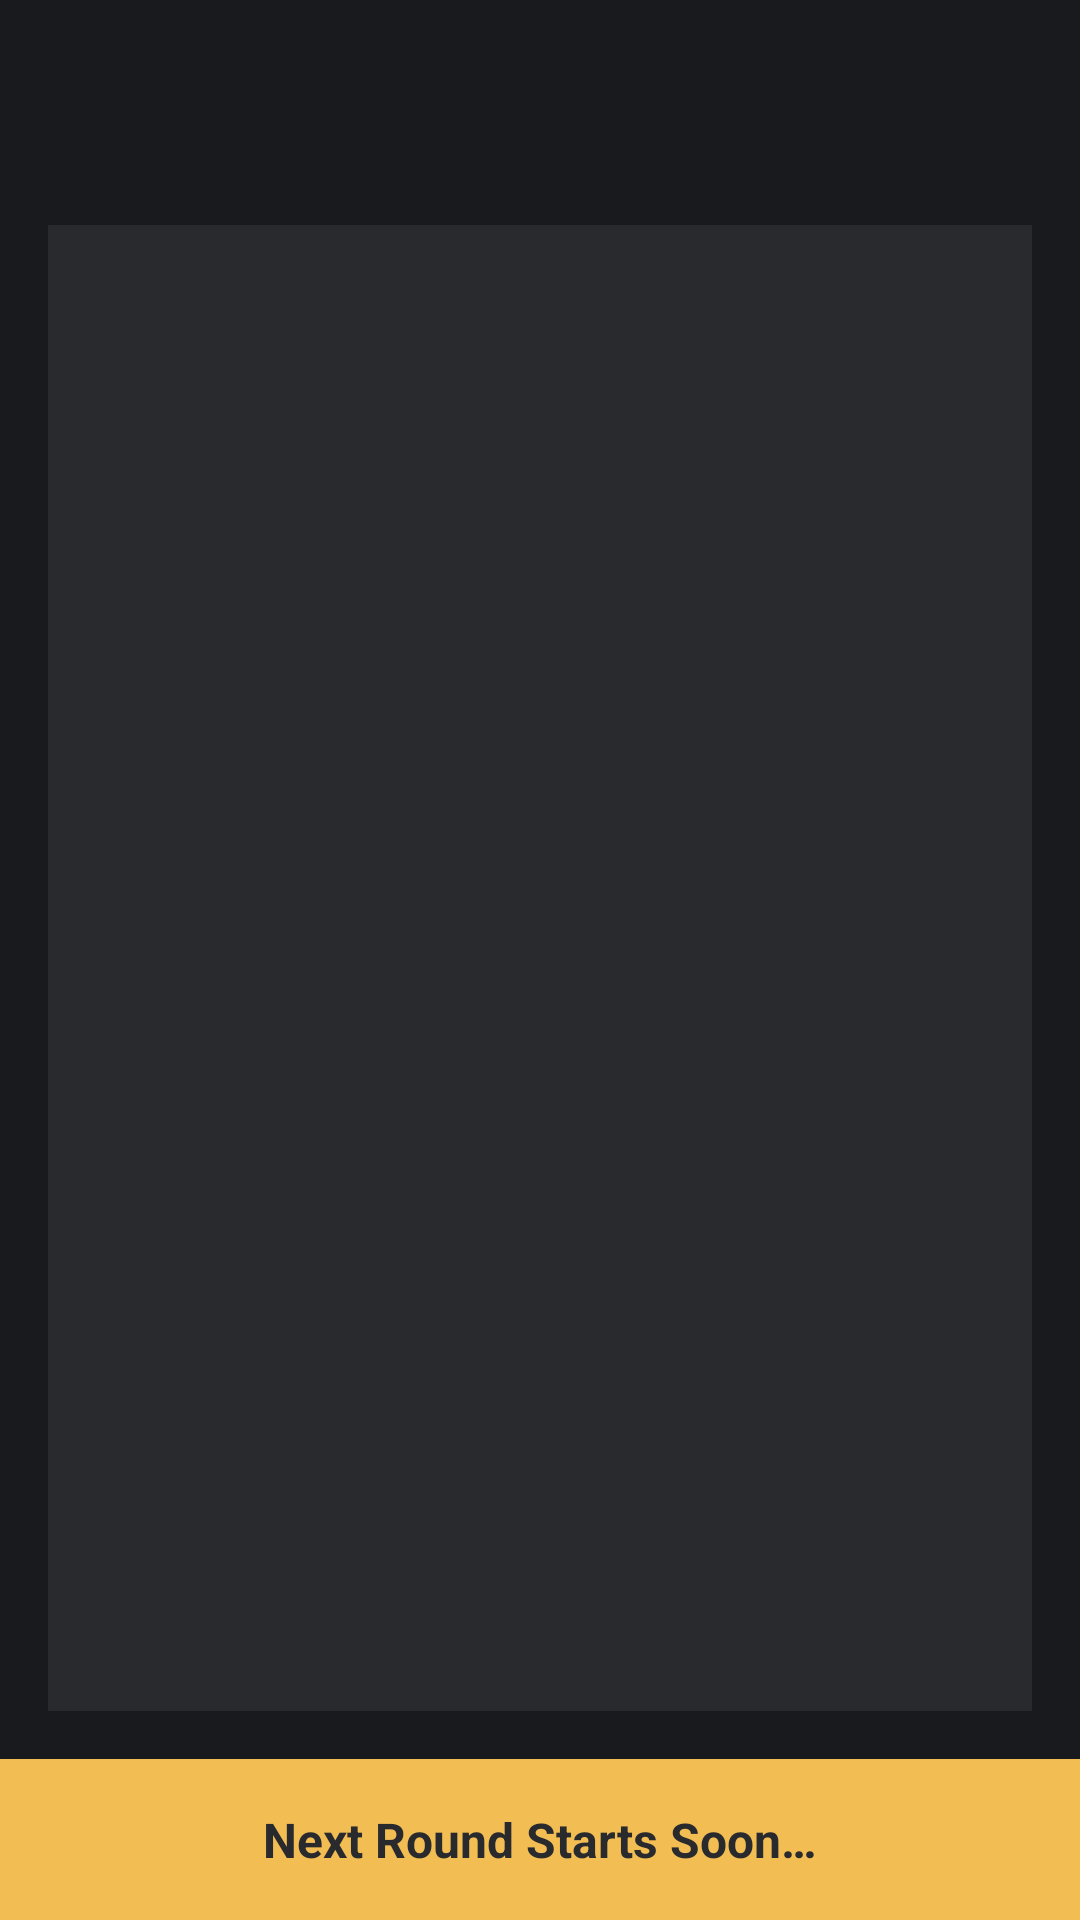

Android layout source for this screen:
<!-- AndroidManifest.xml: application theme AppTheme -->
<!-- res/layout/fragment_round_end_dialog.xml -->
<?xml version="1.0" encoding="utf-8"?>
<layout xmlns:android="http://schemas.android.com/apk/res/android"
    xmlns:app="http://schemas.android.com/apk/res-auto"
    xmlns:tools="http://schemas.android.com/tools">

    <data>

        <variable
            name="viewModel"
            type="com.android.example.drawhubmobile.viewmodels.chat.AddRoomDialogViewModel" />
    </data>

    <androidx.constraintlayout.widget.ConstraintLayout
        android:id="@+id/rootLayout"
        android:layout_width="wrap_content"
        android:layout_height="wrap_content"
        android:background="@color/colorPrimaryDark"
        android:foregroundGravity="center"
        android:minWidth="400dp"
        android:minHeight="400dp"
        tools:context=".uicontrollers.game.RoundEndDialogFragment">

        <TextView
            android:id="@+id/dialogTitle"
            android:layout_width="wrap_content"
            android:layout_height="wrap_content"
            android:padding="@dimen/margin_small"
            tools:text="The word was "
            android:textAlignment="center"
            android:textSize="@dimen/textSize_bigger"
            android:textStyle="bold"
            app:layout_constraintEnd_toEndOf="parent"
            app:layout_constraintStart_toStartOf="parent"
            app:layout_constraintTop_toTopOf="parent" />

        <androidx.recyclerview.widget.RecyclerView
            android:id="@+id/scoresView"
            android:layout_width="0dp"
            android:layout_height="0dp"
            android:layout_margin="@dimen/margin_small"
            android:background="@color/colorPrimary"
            android:listSelector="@color/colorAccent"
            android:maxHeight="200dp"
            android:minHeight="200dp"
            android:textAlignment="center"
            tools:listitem="@layout/score_item_view"
            app:layout_constraintBottom_toTopOf="@+id/bottomLayout"
            app:layout_constraintEnd_toEndOf="parent"
            app:layout_constraintStart_toStartOf="parent"
            app:layout_constraintTop_toBottomOf="@+id/dialogTitle" />

        <GridLayout
            android:id="@+id/bottomLayout"
            android:layout_width="0dp"
            android:layout_height="wrap_content"
            android:columnCount="1"
            android:rowCount="1"
            app:layout_constraintBottom_toBottomOf="parent"
            app:layout_constraintEnd_toEndOf="parent"
            app:layout_constraintStart_toStartOf="parent">

            <TextView
                android:id="@+id/nextRoundText"
                android:layout_width="match_parent"
                android:layout_height="wrap_content"
                android:background="@color/colorAccent"
                android:layout_column="0"
                android:padding="@dimen/margin_small"
                android:text="@string/next_round_starts_soon"
                android:textAlignment="center"
                android:textColor="@color/colorPrimary"
                android:textSize="@dimen/textSize_default"
                android:textStyle="bold" />

            <Button
                android:id="@+id/quitGameButton"
                android:layout_width="match_parent"
                android:layout_column="0"
                android:layout_height="wrap_content"
                android:text="@string/leaveLabel"
                android:visibility="gone"
                app:layout_constraintBottom_toBottomOf="parent"
                app:layout_constraintEnd_toEndOf="parent"
                app:layout_constraintStart_toStartOf="parent" />
        </GridLayout>
    </androidx.constraintlayout.widget.ConstraintLayout>
</layout>
<!-- res/layout/score_item_view.xml (included above) -->
<?xml version="1.0" encoding="utf-8"?>
<androidx.constraintlayout.widget.ConstraintLayout xmlns:android="http://schemas.android.com/apk/res/android"
    xmlns:app="http://schemas.android.com/apk/res-auto"
    xmlns:tools="http://schemas.android.com/tools"
    android:id="@+id/backgroundLayout"
    android:layout_width="match_parent"
    android:layout_height="wrap_content"
    android:clickable="true"
    android:columnCount="3">

    <RelativeLayout
        android:id="@+id/portraitLayout"
        android:layout_width="32dp"
        android:layout_height="32dp"
        android:layout_gravity="center_vertical"
        android:layout_marginStart="@dimen/margin_small"
        app:layout_constraintBottom_toBottomOf="parent"
        app:layout_constraintStart_toStartOf="parent"
        app:layout_constraintTop_toTopOf="parent">

        <ImageView
            android:id="@+id/avatarPortrait"
            android:layout_width="32dp"
            android:layout_height="32dp"
            android:layout_centerInParent="true"
            android:layout_centerVertical="true"
            android:contentDescription="@string/avatar_portrait"
            tools:src="@drawable/bronze_portrait" />

        <ImageView
            android:id="@+id/usernameAvatar"
            android:layout_width="24dp"
            android:layout_height="24dp"
            android:layout_centerInParent="true"
            android:layout_centerVertical="true"
            android:contentDescription="@string/username_avatar"
            tools:src="@drawable/ic_test_avatar" />
    </RelativeLayout>

    <TextView
        android:id="@+id/usernameText"
        android:layout_width="wrap_content"
        android:layout_height="wrap_content"
        android:textAlignment="center"
        android:textColor="@color/colorText"
        android:textSize="@dimen/textSize_default"
        app:layout_constraintBottom_toBottomOf="parent"
        app:layout_constraintEnd_toEndOf="parent"
        app:layout_constraintStart_toStartOf="parent"
        app:layout_constraintTop_toTopOf="parent"
        tools:text="Cool Name" />

    <TextView
        android:id="@+id/scoreText"
        android:layout_width="wrap_content"
        android:layout_height="wrap_content"
        android:layout_marginEnd="@dimen/margin_small"
        android:paddingTop="12dp"
        android:paddingBottom="12dp"
        android:textAlignment="center"
        android:textColor="@color/colorText"
        android:textSize="@dimen/textSize_small"
        app:layout_constraintBottom_toBottomOf="parent"
        app:layout_constraintEnd_toEndOf="parent"
        app:layout_constraintTop_toTopOf="parent"
        tools:text="3021" />

</androidx.constraintlayout.widget.ConstraintLayout>
<!-- resources referenced by this layout -->
<resources>
  <color name="colorAccent">#F2BE54</color>
  <color name="colorPrimary">#292A2D</color>
  <color name="colorPrimaryDark">#191A1D</color>
  <color name="colorText">#EEEEEE</color>
  <dimen name="margin_small">16dp</dimen>
  <dimen name="textSize_bigger">20sp</dimen>
  <dimen name="textSize_default">16sp</dimen>
  <dimen name="textSize_small">14sp</dimen>
  <!-- drawable bronze_portrait (drawable) -->
  <vector xmlns:android="http://schemas.android.com/apk/res/android"
  android:width="42dp"
  android:height="42dp"
  android:viewportWidth="42"
  android:viewportHeight="42">
    <path
        android:pathData="M21,21m-20.5,0a20.5,20.5 0,1 1,41 0a20.5,20.5 0,1 1,-41 0"
        android:strokeWidth="1"
        android:fillColor="#00000000"
        android:strokeColor="#7c4917"/>
    <path
        android:pathData="M21,21m-19.5,0a19.5,19.5 0,1 1,39 0a19.5,19.5 0,1 1,-39 0"
        android:strokeWidth="1"
        android:fillColor="#00000000"
        android:strokeColor="#a56118"/>
    <path
        android:pathData="M21,21m-18.5,0a18.5,18.5 0,1 1,37 0a18.5,18.5 0,1 1,-37 0"
        android:strokeWidth="1"
        android:fillColor="#00000000"
        android:strokeColor="#ce8235"/>
  <path
      android:pathData="M21,21m-17.5,0a17.5,17.5 0,1 1,35 0a17.5,17.5 0,1 1,-35 0"
      android:strokeWidth="1"
      android:fillColor="#00000000"
      android:strokeColor="#804a01"/>
    <path
        android:pathData="M21,21m-16.5,0a16.5,16.5 0,1 1,33 0a16.5,16.5 0,1 1,-33 0"
        android:strokeWidth="1"
        android:fillColor="#00000000"
        android:strokeColor="#6c3907"/>
  </vector>
  <string name="avatar_portrait">Avatar Portrait</string>
  <string name="leaveLabel">Leave</string>
  <string name="next_round_starts_soon">Next Round Starts Soon…</string>
  <string name="username_avatar">Username Avatar</string>
  <style name="AppTheme" parent="Theme.MaterialComponents.NoActionBar">
          <item name="colorPrimary">@color/colorAccent</item>
          <item name="colorPrimaryDark">@color/colorPrimaryDark</item>
          <item name="colorAccent">@color/colorAccent</item>
          <item name="colorPrimaryVariant">@color/colorAccent</item>
          <item name="colorOnSurface">@color/colorText</item>
          <item name="colorError">@color/colorTextError</item>
          <item name="colorOnError">@color/colorTextError</item>
  
          <item name="fontFamily">@font/roboto</item>
          <item name="android:textSize">@dimen/textSize_default</item>
          <item name="android:displayOptions">showHome</item>
      </style>
  <color name="colorTextError">#FF6666</color>
</resources>
